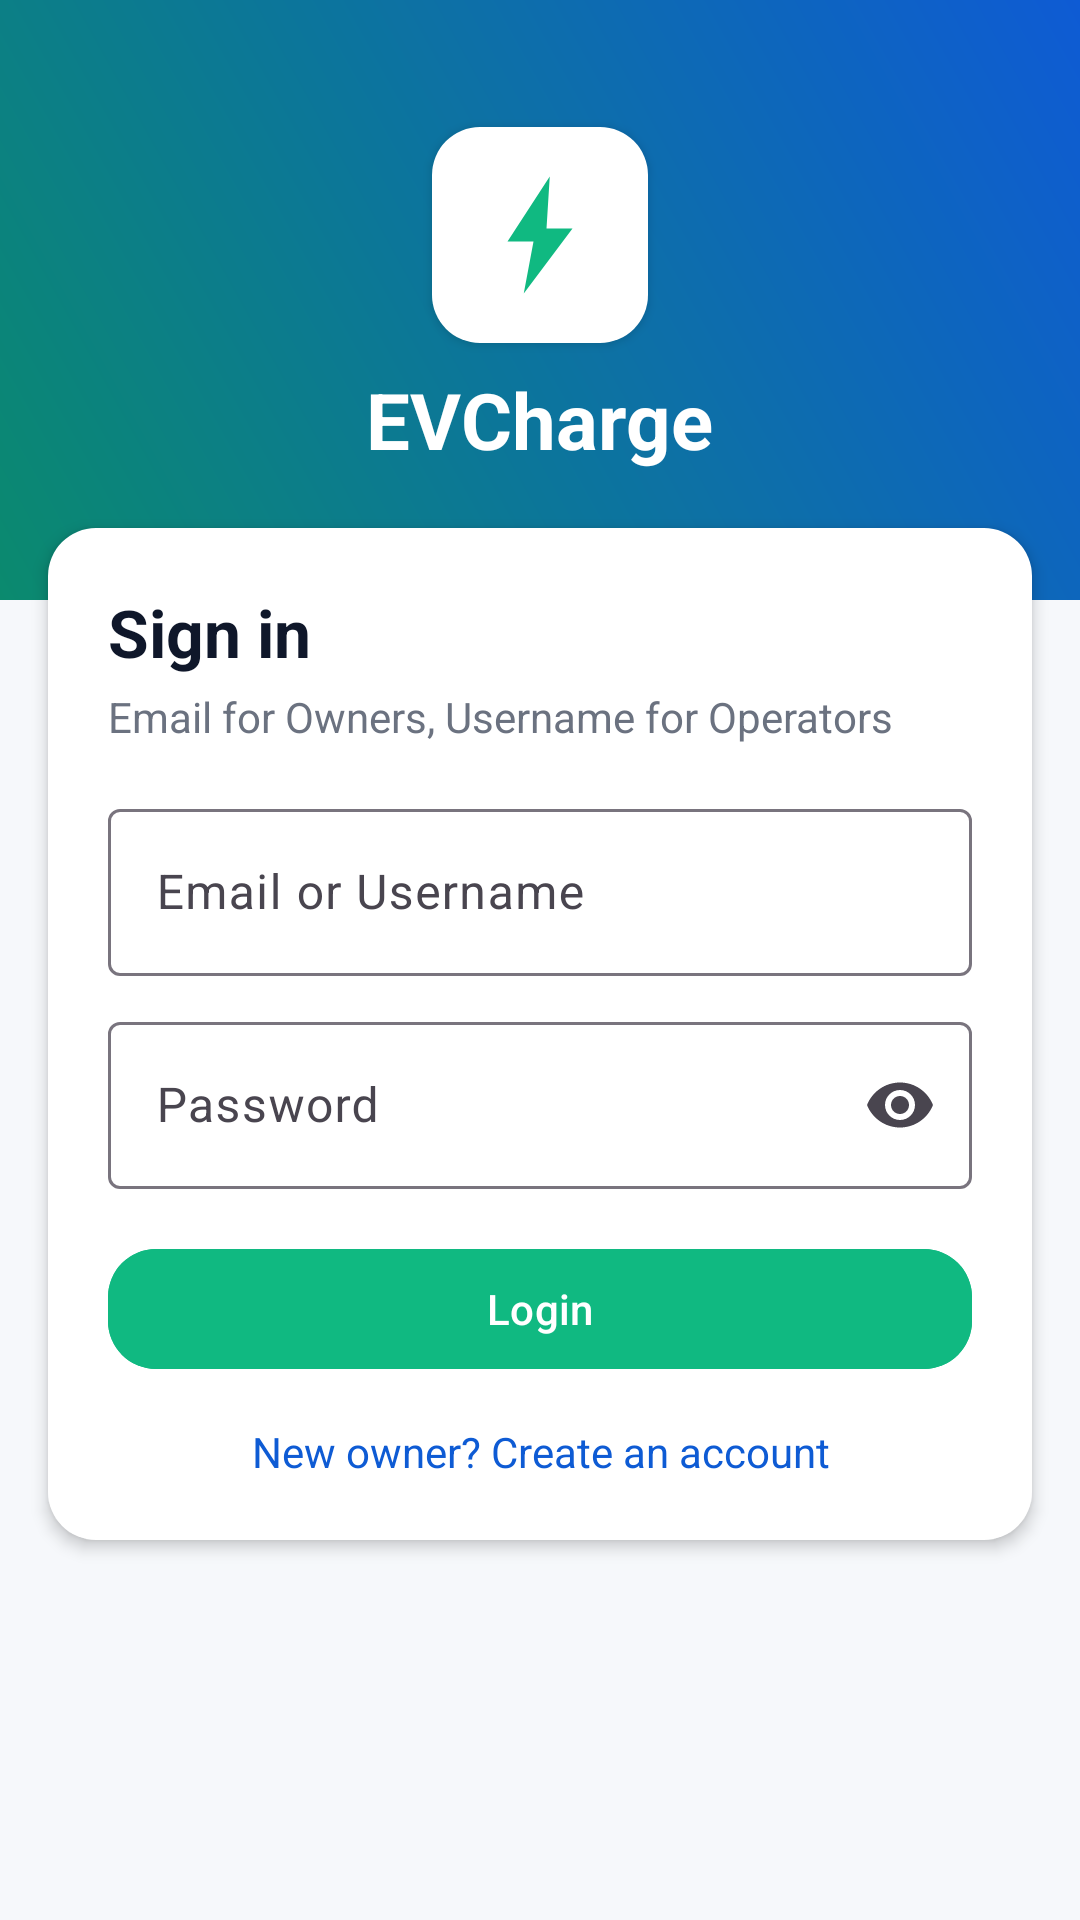

Here is an Android app screen rendered from its layout file. Give the layout XML and the strings, colors and styles it references.
<!-- AndroidManifest.xml: application theme Theme.EVChargeApp -->
<!-- res/layout/activity_login.xml -->
<?xml version="1.0" encoding="utf-8"?>
<ScrollView xmlns:android="http://schemas.android.com/apk/res/android"
    xmlns:app="http://schemas.android.com/apk/res-auto"
    android:fillViewport="true"
    android:background="@color/ev_surface"
    android:layout_width="match_parent"
    android:layout_height="match_parent">

    <LinearLayout
        android:orientation="vertical"
        android:layout_width="match_parent"
        android:layout_height="wrap_content">

        
        <FrameLayout
            android:layout_width="match_parent"
            android:layout_height="200dp"
            android:background="@drawable/bg_auth_top">

            <LinearLayout
                android:layout_width="match_parent"
                android:layout_height="match_parent"
                android:orientation="vertical"
                android:gravity="center">

                
                <LinearLayout
                    android:layout_width="72dp"
                    android:layout_height="72dp"
                    android:gravity="center"
                    android:background="@drawable/bg_card"
                    android:padding="10dp"
                    android:elevation="2dp"
                    android:layout_marginBottom="8dp">
                    <ImageView
                        android:layout_width="match_parent"
                        android:layout_height="match_parent"
                        android:src="@drawable/ic_ev_logo"
                        android:contentDescription="@string/app_brand"/>
                </LinearLayout>

                <TextView
                    android:layout_width="wrap_content"
                    android:layout_height="wrap_content"
                    android:text="@string/app_brand"
                    android:textStyle="bold"
                    android:textColor="@color/white"
                    android:textSize="26sp"/>
            </LinearLayout>
        </FrameLayout>

        
        <LinearLayout
            android:layout_width="match_parent"
            android:layout_height="wrap_content"
            android:orientation="vertical"
            android:background="@drawable/bg_card"
            android:elevation="3dp"
            android:translationY="-24dp"
            android:layout_marginStart="16dp"
            android:layout_marginEnd="16dp"
            android:layout_marginBottom="8dp"
            android:padding="20dp">

            <TextView
                android:layout_width="wrap_content"
                android:layout_height="wrap_content"
                android:text="@string/login_title"
                android:textSize="22sp"
                android:textStyle="bold"
                android:textColor="@color/ev_on_surface"/>

            <TextView
                android:id="@+id/tvLoginHint"
                android:layout_width="match_parent"
                android:layout_height="wrap_content"
                android:text="@string/login_hint"
                android:textColor="@color/ev_text_muted"
                android:layout_marginTop="4dp"/>

            
            <com.google.android.material.textfield.TextInputLayout
                style="@style/Widget.Material3.TextInputLayout.OutlinedBox"
                android:layout_width="match_parent"
                android:layout_height="wrap_content"
                android:layout_marginTop="16dp">

                <com.google.android.material.textfield.TextInputEditText
                    android:id="@+id/etUser"
                    android:layout_width="match_parent"
                    android:layout_height="wrap_content"
                    android:hint="@string/hint_user_or_email"
                    android:inputType="textEmailAddress|textNoSuggestions"/>
            </com.google.android.material.textfield.TextInputLayout>

            
            <com.google.android.material.textfield.TextInputLayout
                style="@style/Widget.Material3.TextInputLayout.OutlinedBox"
                android:layout_width="match_parent"
                android:layout_height="wrap_content"
                android:layout_marginTop="10dp"
                app:endIconMode="password_toggle">


            <com.google.android.material.textfield.TextInputEditText
                    android:id="@+id/etPass"
                    android:layout_width="match_parent"
                    android:layout_height="wrap_content"
                    android:hint="@string/hint_password"
                    android:inputType="textPassword"/>
            </com.google.android.material.textfield.TextInputLayout>

            
            <com.google.android.material.button.MaterialButton
                android:id="@+id/btnLogin"
                android:layout_width="match_parent"
                android:layout_height="48dp"
                android:layout_marginTop="16dp"
                android:text="@string/action_login"
                android:textAllCaps="false"
                android:backgroundTint="@color/ev_primary"
                android:textColor="@color/ev_on_primary"/>

            
            <TextView
                android:id="@+id/tvToRegister"
                android:layout_width="match_parent"
                android:layout_height="wrap_content"
                android:layout_marginTop="14dp"
                android:text="@string/login_to_register"
                android:textColor="@color/ev_secondary"
                android:textSize="14sp"
                android:gravity="center"/>
        </LinearLayout>

        <Space
            android:layout_width="match_parent"
            android:layout_height="8dp"/>
    </LinearLayout>
</ScrollView>
<!-- resources referenced by this layout -->
<resources>
  <color name="ev_on_primary">#FFFFFF</color>
  <color name="ev_on_surface">#0F172A</color>
  <color name="ev_primary">#10B981</color>
  <color name="ev_secondary">#0E5BD4</color>
  <color name="ev_surface">#F6F8FB</color>
  <color name="ev_text_muted">#6B7280</color>
  <color name="white">#FFFFFFFF</color>
  <!-- drawable bg_auth_top (drawable) -->
  <shape xmlns:android="http://schemas.android.com/apk/res/android" android:shape="rectangle">
      <gradient android:startColor="#0B8A6E" android:endColor="#0E5BD4" android:angle="45"/>
  </shape>
  <!-- drawable bg_card (drawable) -->
  <?xml version="1.0" encoding="utf-8"?>
  <shape xmlns:android="http://schemas.android.com/apk/res/android" android:shape="rectangle">
      <solid android:color="@color/ev_card"/>
      <corners android:radius="16dp"/>
  </shape>
  <!-- drawable ic_ev_logo (drawable) -->
  <?xml version="1.0" encoding="utf-8"?>
  <vector xmlns:android="http://schemas.android.com/apk/res/android"
      android:width="24dp"
      android:height="24dp"
      android:viewportWidth="24"
      android:viewportHeight="24">
      
      <path
          android:fillColor="#FFFFFFFF"
          android:pathData="M12,2a10,10 0 1,0 0,20a10,10 0 1,0 0,-20z"/>
      
      <path
          android:fillColor="#10B981"
          android:pathData="M13.5,3L7,13h4l-1.5,8L17,11h-4l0.5,-8z"/>
  </vector>
  <string name="action_login">Login</string>
  <string name="app_brand">EVCharge</string>
  <string name="hint_password">Password</string>
  <string name="hint_user_or_email">Email or Username</string>
  <string name="login_hint">Email for Owners, Username for Operators</string>
  <string name="login_title">Sign in</string>
  <string name="login_to_register">New owner? Create an account</string>
  <style name="Theme.EVChargeApp" parent="Base.Theme.EVChargeApp" />
  <color name="ev_card">#FFFFFFFF</color>
  <style name="Base.Theme.EVChargeApp" parent="Theme.Material3.Light.NoActionBar">
          <item name="colorPrimary">@color/ev_primary</item>
          <item name="colorOnPrimary">@color/ev_on_primary</item>
          <item name="colorPrimaryContainer">@color/ev_primary_container</item>
          <item name="colorOnPrimaryContainer">@color/ev_on_primary_container</item>
  
          <item name="colorSecondary">@color/ev_secondary</item>
          <item name="colorOnSecondary">@color/ev_on_secondary</item>
  
          <item name="android:statusBarColor">@color/ev_primary</item>
          <item name="android:navigationBarColor">@color/ev_surface</item>
          <item name="android:windowBackground">@color/ev_surface</item>
  
          <item name="materialButtonStyle">@style/EV.Button</item>
          <item name="materialCardViewStyle">@style/EV.Card</item>
      </style>
  <color name="ev_primary_container">#CBEADD</color>
  <color name="ev_on_primary_container">#07372C</color>
  <color name="ev_on_secondary">#FFFFFF</color>
  <style name="EV.Button" parent="Widget.Material3.Button">
          <item name="backgroundTint">@color/ev_primary</item>
          <item name="android:textColor">@color/ev_on_primary</item>
          <item name="cornerRadius">16dp</item>
      </style>
  <style name="EV.Card" parent="Widget.Material3.CardView.Elevated">
          <item name="cardBackgroundColor">@color/white</item>
          <item name="cardCornerRadius">20dp</item>
          <item name="cardUseCompatPadding">true</item>
      </style>
</resources>
